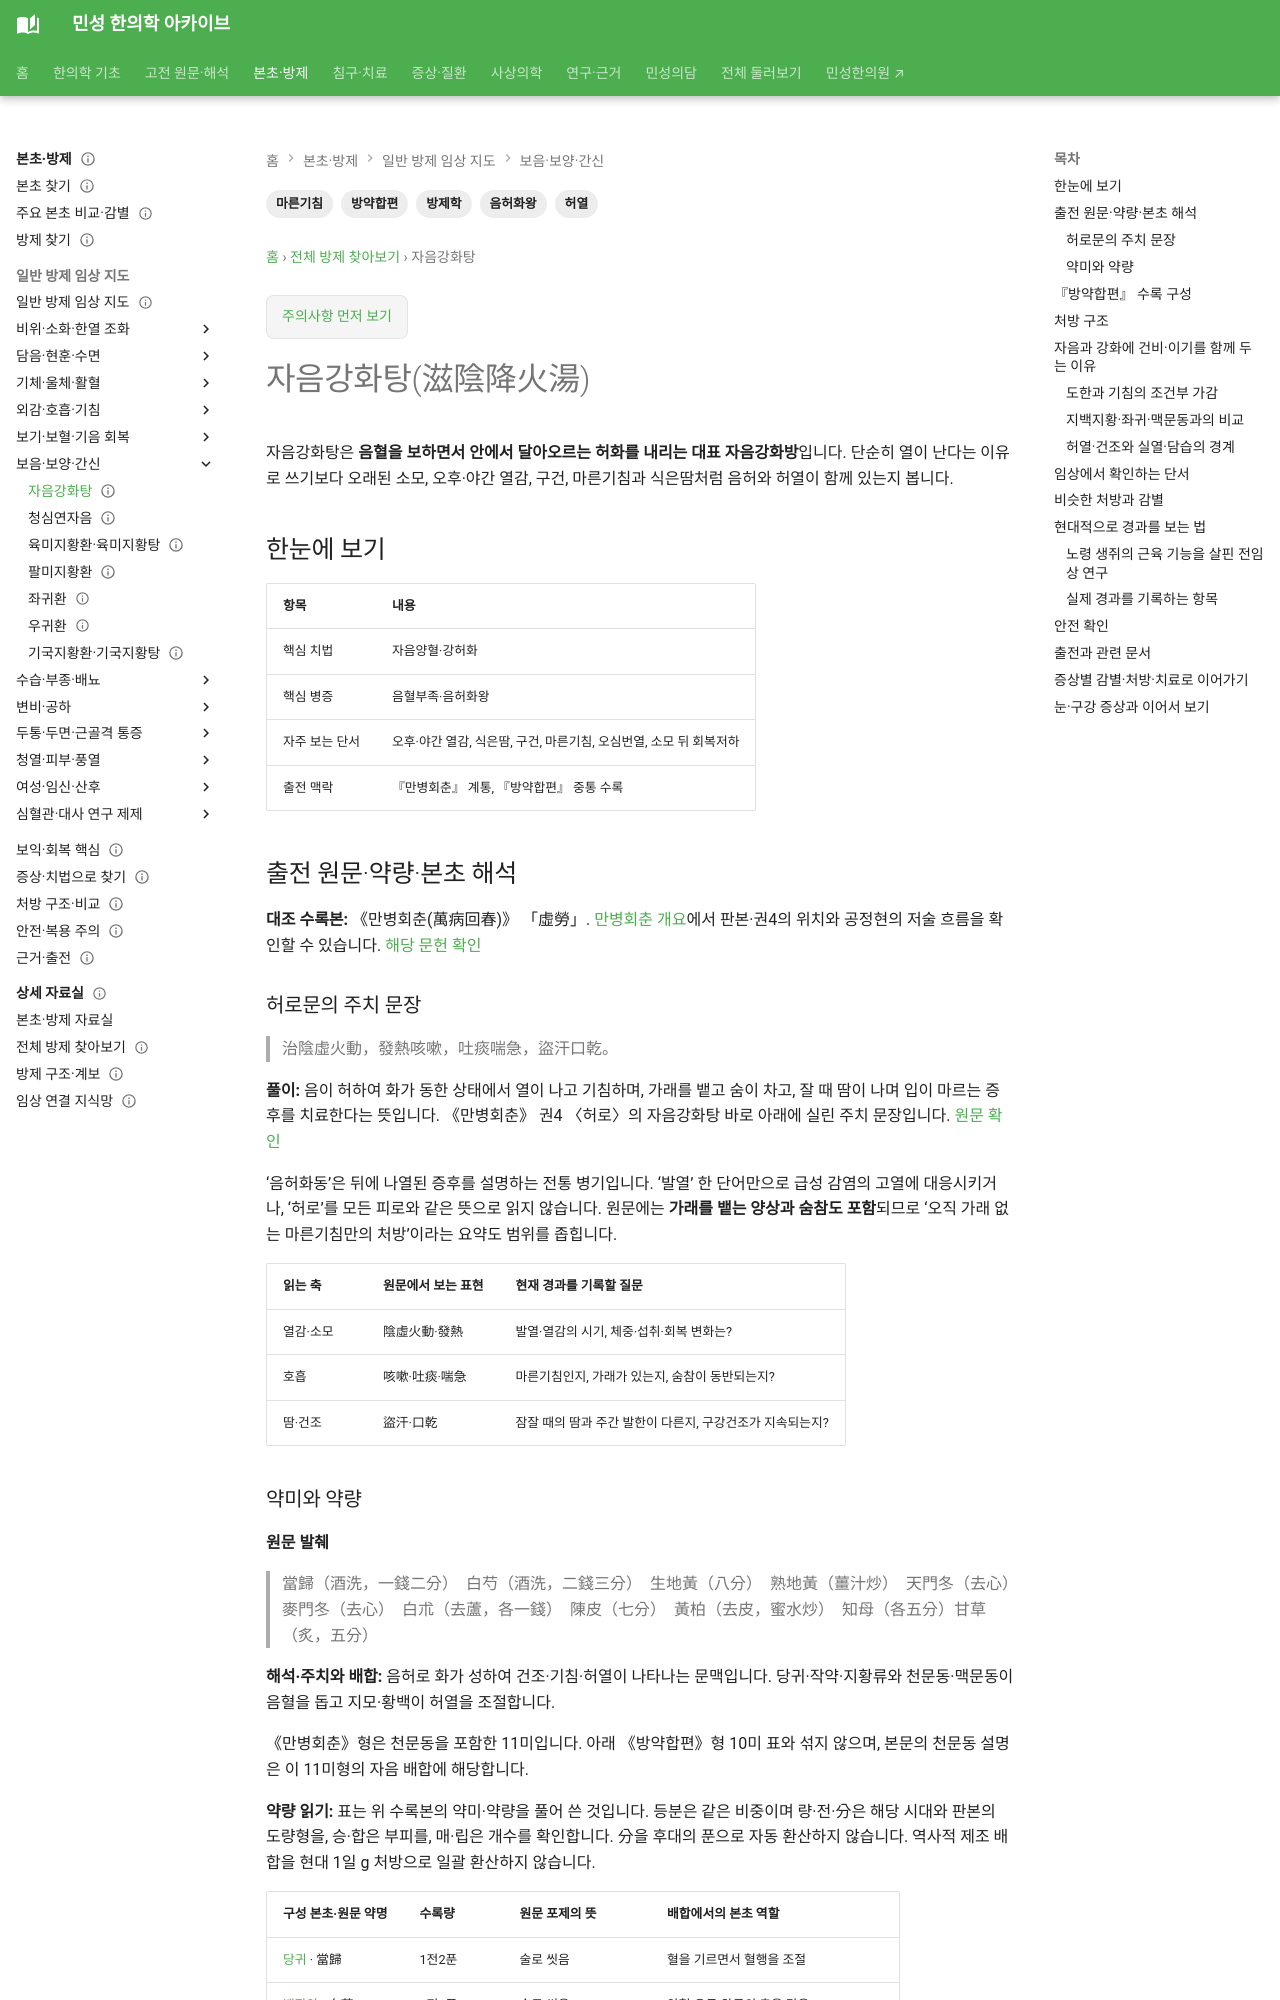

repository: joowon1111/minseong-korean-medicine-wiki · page: formulas/ziyin-jianghuo-tang/index.html · generator: mkdocs

---
title: 자음강화탕(滋陰降火湯)
tags: [방제학, 음허화왕, 허열, 마른기침, 방약합편]
status: 검토완료
last_reviewed: 2026-09-06
search_title: "자음강화탕 구성·마른기침과 야간 열감"
description: "자음강화탕의 자음·양혈 배합과 마른기침·야간 열감이 겹치는 전통 증후를 설명합니다. 수록 구성과 복용 시 확인할 사항을 정리합니다."
---
# 자음강화탕(滋陰降火湯)

자음강화탕은 **음혈을 보하면서 안에서 달아오르는 허화를 내리는 대표 자음강화방**입니다. 단순히 열이 난다는 이유로 쓰기보다 오래된 소모, 오후·야간 열감, 구건, 마른기침과 식은땀처럼 음허와 허열이 함께 있는지 봅니다.

## 한눈에 보기

| 항목 | 내용 |
|---|---|
| 핵심 치법 | 자음양혈·강허화 |
| 핵심 병증 | 음혈부족·음허화왕 |
| 자주 보는 단서 | 오후·야간 열감, 식은땀, 구건, 마른기침, 오심번열, 소모 뒤 회복저하 |
| 출전 맥락 | 『만병회춘』 계통, 『방약합편』 중통 수록 |

## 출전 원문·약량·본초 해석 {#source-dose-original}

**대조 수록본:** 《만병회춘(萬病回春)》 「虛勞」. [만병회춘 개요](../classics/manbyeong-hoechun.md)에서 판본·권4의 위치와 공정현의 저술 흐름을 확인할 수 있습니다. [해당 문헌 확인](https://jicheng.tw/tcm/book/萬病回春/index.html)

### 허로문의 주치 문장 {#original-indication}

> 治陰虛火動，發熱咳嗽，吐痰喘急，盜汗口乾。

**풀이:** 음이 허하여 화가 동한 상태에서 열이 나고 기침하며, 가래를 뱉고 숨이 차고, 잘 때 땀이 나며 입이 마르는 증후를 치료한다는 뜻입니다. 《만병회춘》 권4 〈허로〉의 자음강화탕 바로 아래에 실린 주치 문장입니다. [원문 확인](https://jicheng.tw/tcm/book/萬病回春/index.html)

‘음허화동’은 뒤에 나열된 증후를 설명하는 전통 병기입니다. ‘발열’ 한 단어만으로 급성 감염의 고열에 대응시키거나, ‘허로’를 모든 피로와 같은 뜻으로 읽지 않습니다. 원문에는 **가래를 뱉는 양상과 숨참도 포함**되므로 ‘오직 가래 없는 마른기침만의 처방’이라는 요약도 범위를 좁힙니다.

| 읽는 축 | 원문에서 보는 표현 | 현재 경과를 기록할 질문 |
|---|---|---|
| 열감·소모 | 陰虛火動·發熱 | 발열·열감의 시기, 체중·섭취·회복 변화는? |
| 호흡 | 咳嗽·吐痰·喘急 | 마른기침인지, 가래가 있는지, 숨참이 동반되는지? |
| 땀·건조 | 盜汗·口乾 | 잠잘 때의 땀과 주간 발한이 다른지, 구강건조가 지속되는지? |
